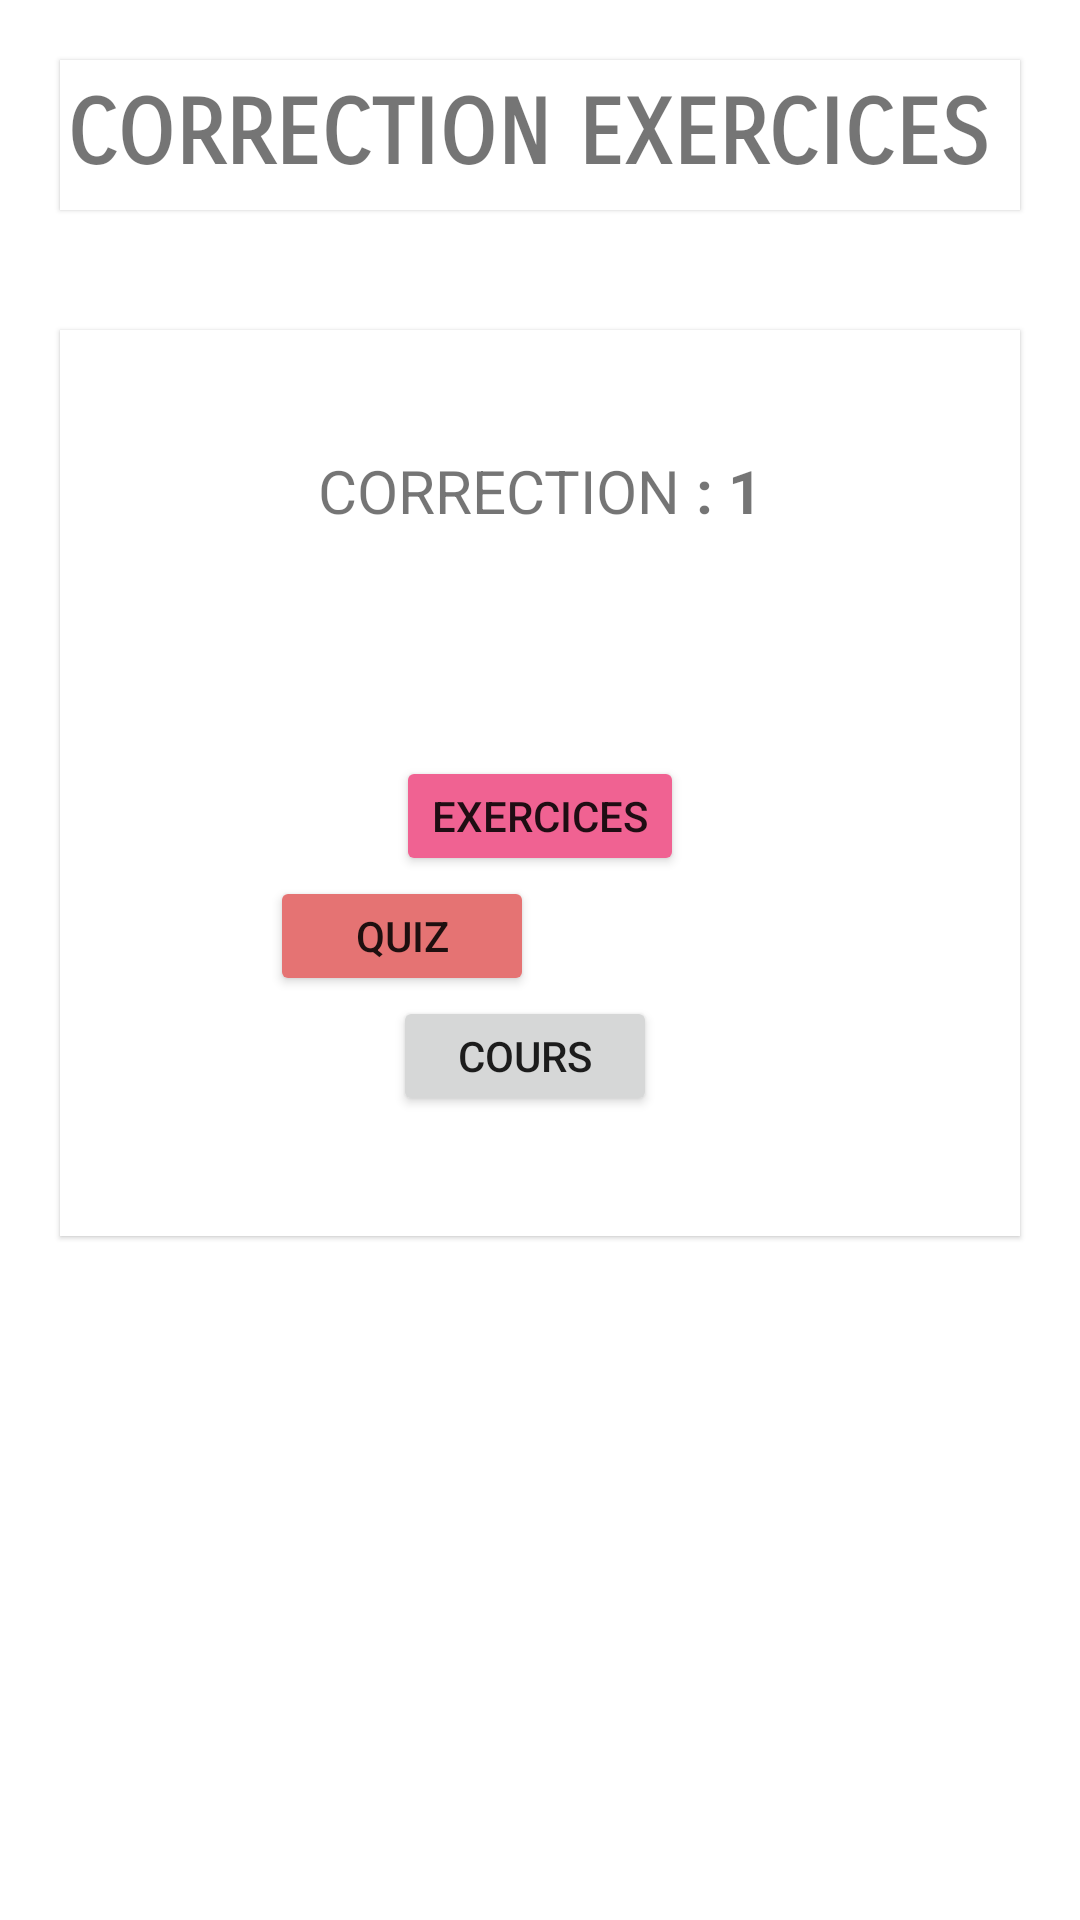

Produce the Android XML layout that renders to this screen, including the resource entries it uses.
<!-- AndroidManifest.xml: application theme Theme.LivreInformatique -->
<!-- res/layout/activity_item_correction.xml -->
<?xml version="1.0" encoding="utf-8"?>
<androidx.constraintlayout.widget.ConstraintLayout xmlns:android="http://schemas.android.com/apk/res/android"
    xmlns:app="http://schemas.android.com/apk/res-auto"
    xmlns:tools="http://schemas.android.com/tools"
    android:layout_width="match_parent"
    android:layout_height="match_parent"
    tools:context=".iten.item_Correction">

    <RelativeLayout
        android:layout_width="match_parent"
        android:layout_height="match_parent">

        <LinearLayout
            android:layout_width="match_parent"
            android:layout_height="wrap_content"
            tools:ignore="MissingConstraints"
            android:gravity="center"
            android:baselineAligned="true"
            android:orientation="vertical">

            <LinearLayout
                android:layout_width="320dp"
                android:layout_height="wrap_content"
                android:background="@color/white"
                android:elevation="1dp"
                android:layout_margin="20dp"
                android:orientation="horizontal"
                android:gravity="center"
                >
                <TextView
                    android:layout_width="wrap_content"
                    android:layout_height="50dp"
                    android:gravity="center"
                    android:text="CORRECTION EXERCICES "
                    android:textSize="30dp"
                    android:textStyle="bold"
                    android:fontFamily="sans-serif-smallcaps"/>
                    </LinearLayout>

            <ScrollView
                android:id="@+id/lecon1"
                android:layout_width="320dp"
                android:layout_height="wrap_content"
                android:layout_marginTop="20dp"
                android:layout_marginBottom="100dp"
                android:background="@color/white"
                android:elevation="1dp"
                android:orientation="vertical">

                <LinearLayout
                    android:layout_width="match_parent"
                    android:layout_height="match_parent"
                    android:gravity="center"
                    android:orientation="vertical"
                    android:padding="40dp">
                    <LinearLayout
                        android:layout_marginBottom="20dp"
                        android:layout_width="match_parent"
                        android:layout_height="wrap_content"
                        android:gravity="center">
                        <TextView
                            android:id="@+id/itenLecon1"
                            android:layout_width="wrap_content"
                            android:layout_height="wrap_content"
                            android:text="CORRECTION"
                            android:textSize="20dp"
                            />
                        <TextView
                            android:id="@+id/iten_numero_coor"
                            android:layout_width="wrap_content"
                            android:layout_height="wrap_content"
                            android:text=" : 1"
                            android:textSize="20dp"
                            android:textStyle="bold"
                            />
                    </LinearLayout>



                    <LinearLayout
                        android:layout_width="match_parent"
                        android:layout_height="wrap_content"
                        android:id="@+id/body_iten_correction"
                        android:orientation="vertical" />

                    <LinearLayout
                        android:layout_width="match_parent"
                        android:layout_height="wrap_content"
                        android:gravity="center"
                        android:orientation="vertical"
                        android:layout_marginTop="50dp">


                        <Button
                            android:id="@+id/iten_correctionCC"
                            android:onClick="submitH"
                            android:layout_width="wrap_content"
                            android:layout_height="40dp"
                            android:layout_marginTop="5dp"
                            android:backgroundTint="@color/Rose_poudre_jar"
                            android:text="EXERCICES" />
                        <LinearLayout
                            android:layout_width="match_parent"
                            android:layout_height="wrap_content"
                            android:gravity=""
                            android:layout_marginLeft="20dp">

                            <Button
                                android:id="@+id/iten_quizCC"
                                android:onClick="submitH"
                                android:layout_width="wrap_content"
                                android:layout_height="40dp"
                                android:backgroundTint="@color/Rouge_cerise_quiz"
                                android:text="Quiz"
                                />
                        </LinearLayout>
                        <LinearLayout
                            android:layout_width="match_parent"
                            android:layout_height="wrap_content"
                            android:gravity="center">
                            <Button
                                android:id="@+id/iten_coursCC"
                                android:onClick="submitH"
                                android:layout_width="wrap_content"
                                android:layout_height="40dp"
                                android:text="cours"
                                android:layout_marginRight="10dp"/>

                            
                            
                            
                            
                            
                            
                            
                        </LinearLayout>


                    </LinearLayout>

                </LinearLayout>

            </ScrollView>


        </LinearLayout>

        <LinearLayout
            android:layout_width="match_parent"
            android:layout_height="wrap_content"
            android:layout_alignParentBottom="true"
            android:gravity="center"
            android:orientation="vertical">















































































        </LinearLayout>


    </RelativeLayout>


</androidx.constraintlayout.widget.ConstraintLayout>
<!-- resources referenced by this layout -->
<resources>
  <color name="Rose_poudre_jar">#F06292</color>
  <color name="Rouge_cerise_quiz">#E57373</color>
  <color name="Violet_clair_exr">#BA68C8</color>
  <color name="vert_menthe">#00BFA5</color>
  <color name="white">#FFFFFFFF</color>
  <!-- drawable left (drawable) -->
  <vector xmlns:tools="http://schemas.android.com/tools"
      android:alpha="0.97" android:height="24dp"
      android:tint="@color/Blanc" android:viewportHeight="24"
      android:viewportWidth="24" android:width="24dp" xmlns:android="http://schemas.android.com/apk/res/android"
      tools:ignore="MissingDefaultResource">
      <path android:fillColor="@android:color/white" android:pathData="M15.41,7.41L14,6l-6,6 6,6 1.41,-1.41L10.83,12z"/>
  </vector>
  <!-- drawable right (drawable) -->
  <vector android:alpha="0.97" android:autoMirrored="true"
      android:height="24dp" android:tint="@color/Blanc"
      android:viewportHeight="24" android:viewportWidth="24"
      android:width="24dp" xmlns:android="http://schemas.android.com/apk/res/android">
      <path android:fillColor="@android:color/white" android:pathData="M8.59,16.59L13.17,12 8.59,7.41 10,6l6,6 -6,6 -1.41,-1.41z"/>
  </vector>
  <style name="Theme.LivreInformatique" parent="Theme.MaterialComponents.DayNight.DarkActionBar">
          
          <item name="colorPrimary">@color/purple_500</item>
          <item name="colorPrimaryVariant">@color/purple_500</item>
          <item name="colorOnPrimary">@color/white</item>
          
          <item name="colorSecondary">@color/teal_200</item>
          <item name="colorSecondaryVariant">@color/teal_700</item>
          <item name="colorOnSecondary">@color/black</item>
          
          <item name="android:statusBarColor">?attr/colorPrimaryVariant</item>
          
      </style>
  <color name="Blanc">#FFFFFF</color>
  <color name="purple_500">#00BFA5</color>
  <color name="teal_200">#FF03DAC5</color>
  <color name="teal_700">#FF018786</color>
  <color name="black">#FF000000</color>
</resources>
